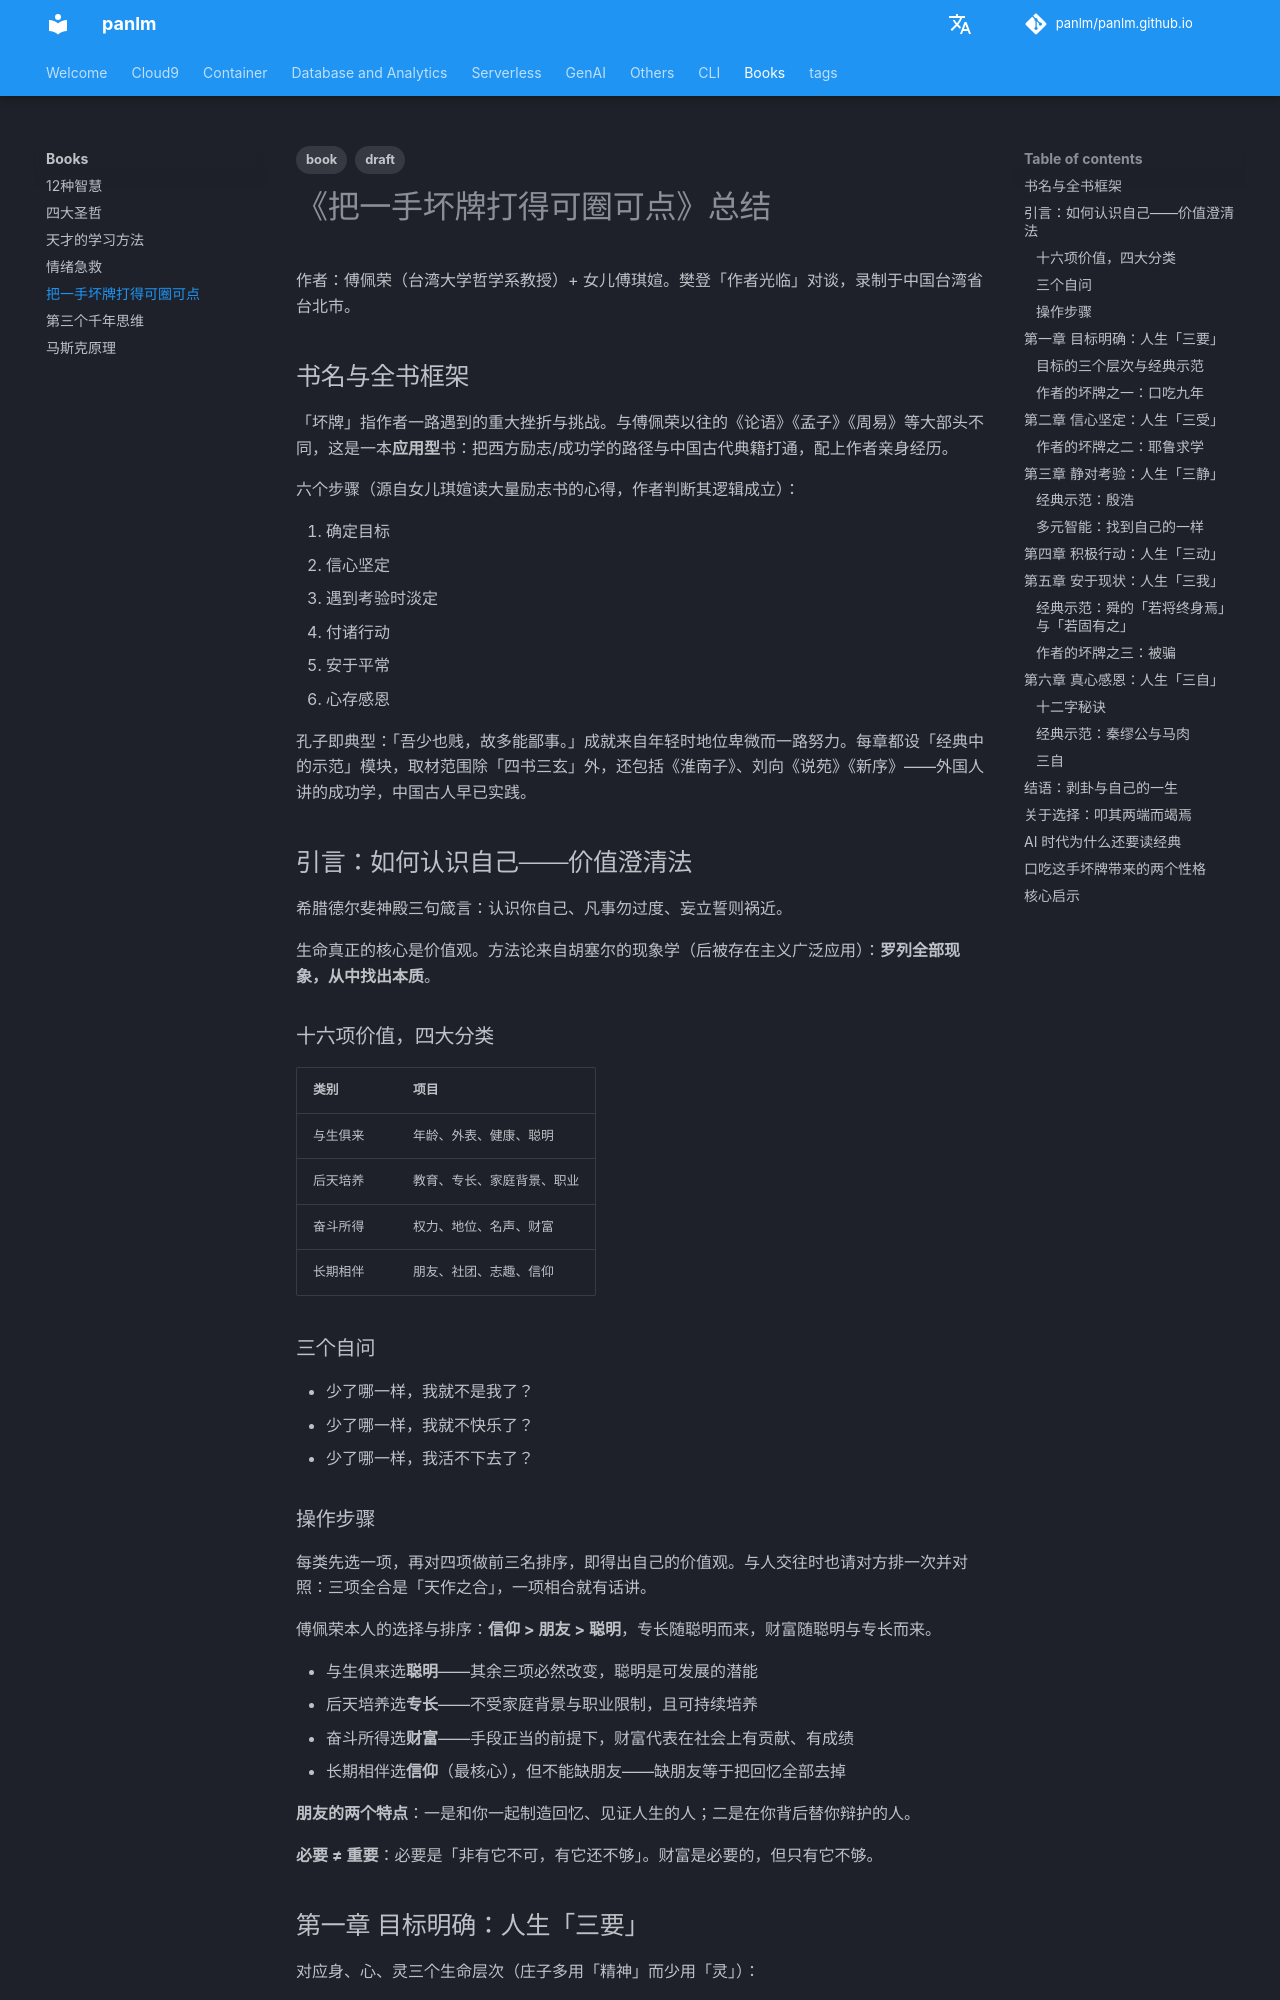

repository: panlm/panlm.github.io · page: books/book-把一手坏牌打得可圈可点/index.html · generator: mkdocs

---
title: 把一手坏牌打得可圈可点
description: 傅佩荣与女儿傅琪媗合著，融合中西哲学与个人逆境经历，提出让人生有意义的六个步骤：目标明确、信心坚定、遇考验淡定、付诸行动、安于平常、心存感恩
created: 2026-07-27
last_modified: 2026-07-27
tags:
- draft
- book
permalink: git-mkdocs/books/book-把一手坏牌打得可圈可点
---

# 《把一手坏牌打得可圈可点》总结

作者：傅佩荣（台湾大学哲学系教授）+ 女儿傅琪媗。樊登「作者光临」对谈，录制于中国台湾省台北市。

## 书名与全书框架

「坏牌」指作者一路遇到的重大挫折与挑战。与傅佩荣以往的《论语》《孟子》《周易》等大部头不同，这是一本**应用型**书：把西方励志/成功学的路径与中国古代典籍打通，配上作者亲身经历。

六个步骤（源自女儿琪媗读大量励志书的心得，作者判断其逻辑成立）：

1. 确定目标
2. 信心坚定
3. 遇到考验时淡定
4. 付诸行动
5. 安于平常
6. 心存感恩

孔子即典型：「吾少也贱，故多能鄙事。」成就来自年轻时地位卑微而一路努力。每章都设「经典中的示范」模块，取材范围除「四书三玄」外，还包括《淮南子》、刘向《说苑》《新序》——外国人讲的成功学，中国古人早已实践。

## 引言：如何认识自己——价值澄清法

希腊德尔斐神殿三句箴言：认识你自己、凡事勿过度、妄立誓则祸近。

生命真正的核心是价值观。方法论来自胡塞尔的现象学（后被存在主义广泛应用）：**罗列全部现象，从中找出本质**。

### 十六项价值，四大分类

| 类别 | 项目 |
|---|---|
| 与生俱来 | 年龄、外表、健康、聪明 |
| 后天培养 | 教育、专长、家庭背景、职业 |
| 奋斗所得 | 权力、地位、名声、财富 |
| 长期相伴 | 朋友、社团、志趣、信仰 |

### 三个自问

- 少了哪一样，我就不是我了？
- 少了哪一样，我就不快乐了？
- 少了哪一样，我活不下去了？

### 操作步骤

每类先选一项，再对四项做前三名排序，即得出自己的价值观。与人交往时也请对方排一次并对照：三项全合是「天作之合」，一项相合就有话讲。

傅佩荣本人的选择与排序：**信仰 > 朋友 > 聪明**，专长随聪明而来，财富随聪明与专长而来。

- 与生俱来选**聪明**——其余三项必然改变，聪明是可发展的潜能
- 后天培养选**专长**——不受家庭背景与职业限制，且可持续培养
- 奋斗所得选**财富**——手段正当的前提下，财富代表在社会上有贡献、有成绩
- 长期相伴选**信仰**（最核心），但不能缺朋友——缺朋友等于把回忆全部去掉

**朋友的两个特点**：一是和你一起制造回忆、见证人生的人；二是在你背后替你辩护的人。

**必要 ≠ 重要**：必要是「非有它不可，有它还不够」。财富是必要的，但只有它不够。

## 第一章 目标明确：人生「三要」

对应身、心、灵三个生命层次（庄子多用「精神」而少用「灵」）：

| 三要 | 层次 | 内容 |
|---|---|---|
| 必要 | 身 | 有形可见、可量化的一切——金钱、房子、车子、健康。非有它不可，有它还不够 |
| 需要 | 心 | 知、情、意三种能力，分别对应真、美、善三种价值，需要不断发展 |
| 重要 | 灵 | 信仰与价值观。看不见摸不着，但决定生命的品质 |

心的层次要持续经营：三十年不见不联络，就不算老朋友。交朋友要到灵的层次，才叫莫逆之交。

**「子在川上曰：逝者如斯夫！不舍昼夜。」的三层读法**：

- 身——年龄增长不可逆
- 心——每天都是唯一的一天，这一刻过去就没有了
- 灵——人生要不断修炼，可以不断提升自己

### 目标的三个层次与经典示范

**第一层 活下去**

- 孔子：「吾少也贱，故多能鄙事。」因家境贫贱而学会大量琐碎技能，后来管账、管牧场（乘田）、当县长（中都宰）、小司空、司寇、代理宰相，样样做得好
- 宁越：家贫，十几岁替人打工。问人如何改变，答「读书三十年就会有人请你」，他说「我十五年就要做到」。别人睡他不睡、别人休息他不休息，十五年后周威公请他当顾问

**第二层 活得有意义**——知道「我为什么活着」

- 乐正子春：鲁国战败要赔齐国谗鼎，鲁君舍不得，造了仿品，齐国不信，要乐正子春作证。乐正子春反问国君为何不给真鼎，国君说舍不得；他说「我也舍不得我的名声——别人听我说是真的就相信，我若造假，名声怎么办」

**第三层 活得有价值**

### 作者的坏牌之一：口吃九年

8 岁（小学三年级）时模仿口吃的邻居小孩，学会后比对方更严重。从 8 岁到 17 岁（高二）共九年，上课与公开场合几乎说不出一句话——「是不能也，非不为也」。曾因同班笑声太大，隔壁两班派代表来问缘由，还要请他去表演。

自卑感严重，只能靠念书来平衡：开学拿到教科书，别人念一学期他一周念完，连注解都背下来。小学稳定前三名，初中第一次月考平均 97.5 分，从初一到高三一直是全年级第一名，每月上台领奖。

这是福祸相依——没有口吃带来的自卑，也不会有那样的读书成绩。这就是「把一手坏牌打得可圈可点」。

## 第二章 信心坚定：人生「三受」

| 三受 | 含义 |
|---|---|
| 忍受 | 事情起步阶段，身体上诸多不方便、不舒服，需要忍耐 |
| 接受 | 了解了就接受——明白每个人都要经历这个阶段 |
| 享受 | 生命只有一次，这几年只有这几年，错过不能后悔，所以享受每个当下 |

达到「享受」层次，人生就没有问题。

樊登举例曾国藩：年轻在官场是忍受，回家守制读《庄子》后回来开始理解、于是接受，晚年成为享受的人。
